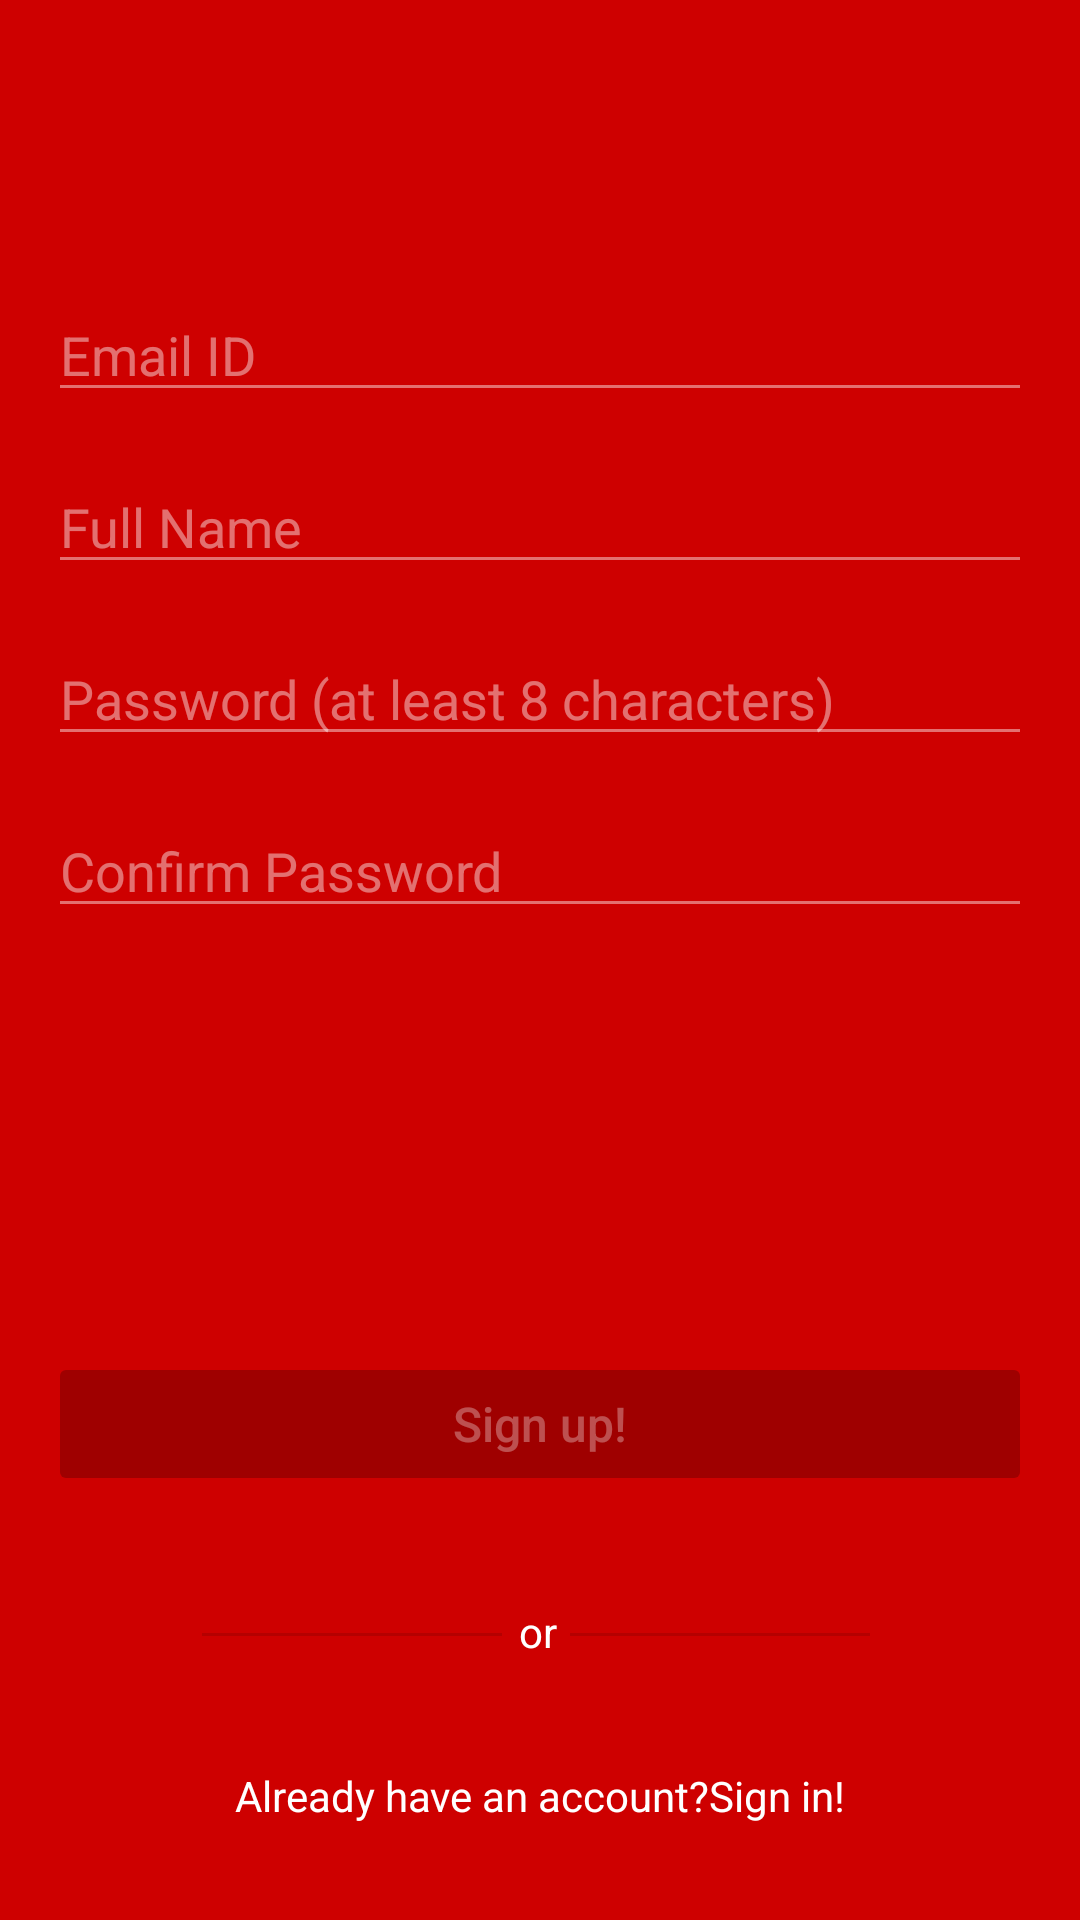

Reconstruct the res/layout file that produces this screen, plus the resources it refers to.
<!-- AndroidManifest.xml: application theme Theme.MyMall -->
<!-- res/layout/fragment_sign_up.xml -->
<?xml version="1.0" encoding="utf-8"?>
<FrameLayout xmlns:android="http://schemas.android.com/apk/res/android"
    xmlns:tools="http://schemas.android.com/tools"
    android:layout_width="match_parent"
    android:layout_height="match_parent"
    xmlns:app="http://schemas.android.com/apk/res-auto"
    tools:context=".SignUpFragment"
    android:background="@color/colorPrimary">

    <androidx.constraintlayout.widget.ConstraintLayout
        android:layout_width="match_parent"
        android:layout_height="match_parent">

        <ImageButton
            android:id="@+id/sign_up_close_btn"
            android:layout_width="wrap_content"
            android:layout_height="wrap_content"
            android:background="@android:color/transparent"
            android:padding="16dp"
            android:src="@mipmap/ic_expand_close"
            app:layout_constraintEnd_toEndOf="parent"
            app:layout_constraintTop_toTopOf="parent"
            tools:ignore="MissingConstraints,SpeakableTextPresentCheck" />

        <ImageView
            android:id="@+id/imageView"
            android:layout_width="wrap_content"
            android:layout_height="wrap_content"
            android:src="@mipmap/logo"
            app:layout_constraintBottom_toBottomOf="parent"
            app:layout_constraintEnd_toEndOf="parent"
            app:layout_constraintStart_toStartOf="parent"
            app:layout_constraintTop_toTopOf="parent"
            app:layout_constraintVertical_bias="0.100000024" />

        <EditText
            android:id="@+id/sign_up_email"
            android:layout_width="0dp"
            android:layout_height="wrap_content"
            android:layout_marginStart="16dp"
            android:layout_marginTop="32dp"
            android:layout_marginEnd="16dp"
            android:backgroundTint="#70ffffff"
            android:ems="10"
            android:hint="Email ID"
            android:inputType="textEmailAddress"
            android:textColorHint="#70ffffff"
            app:layout_constraintEnd_toEndOf="parent"
            app:layout_constraintStart_toStartOf="parent"
            app:layout_constraintTop_toBottomOf="@+id/imageView" />

        <EditText
            android:id="@+id/sign_up_fullname"
            android:layout_width="0dp"
            android:layout_height="wrap_content"
            android:layout_marginStart="16dp"
            android:layout_marginTop="16dp"
            android:layout_marginEnd="16dp"
            android:backgroundTint="#70ffffff"
            android:ems="10"
            android:hint="Full Name"
            android:inputType="textPersonName"
            android:textColorHint="#70ffffff"
            app:layout_constraintEnd_toEndOf="parent"
            app:layout_constraintStart_toStartOf="parent"
            app:layout_constraintTop_toBottomOf="@+id/sign_up_email" />

        <EditText
            android:id="@+id/sign_up_password"
            android:layout_width="0dp"
            android:layout_height="wrap_content"
            android:layout_marginStart="16dp"
            android:layout_marginTop="16dp"
            android:layout_marginEnd="16dp"
            android:backgroundTint="#70ffffff"
            android:ems="10"
            android:hint="Password (at least 8 characters)"
            android:inputType="textPassword"
            android:textColorHint="#70ffffff"
            app:layout_constraintEnd_toEndOf="parent"
            app:layout_constraintStart_toStartOf="parent"
            app:layout_constraintTop_toBottomOf="@+id/sign_up_fullname" />

        <EditText
            android:id="@+id/sign_up_confirm_password"
            android:layout_width="0dp"
            android:layout_height="wrap_content"
            android:layout_marginStart="16dp"
            android:layout_marginTop="16dp"
            android:layout_marginEnd="16dp"
            android:backgroundTint="#70ffffff"
            android:ems="10"
            android:hint="Confirm Password"
            android:inputType="textPassword"
            android:textColorHint="#70ffffff"
            app:layout_constraintEnd_toEndOf="parent"
            app:layout_constraintStart_toStartOf="parent"
            app:layout_constraintTop_toBottomOf="@+id/sign_up_password" />

        <Button
            android:id="@+id/sign_up_btn"
            android:layout_width="0dp"
            android:layout_height="wrap_content"
            android:layout_marginStart="16dp"
            android:layout_marginTop="8dp"
            android:layout_marginEnd="16dp"
            android:layout_marginBottom="8dp"
            android:backgroundTint="@color/btnRed"
            android:text="Sign up!"
            android:enabled="false"
            android:textAllCaps="false"
            android:textColor="#50ffffff"
            android:textSize="16sp"
            app:layout_constraintBottom_toBottomOf="parent"
            app:layout_constraintEnd_toEndOf="parent"
            app:layout_constraintHorizontal_bias="0.466"
            app:layout_constraintStart_toStartOf="parent"
            app:layout_constraintTop_toBottomOf="@+id/sign_up_confirm_password" />

        <TextView
            android:id="@+id/textView"
            android:layout_width="wrap_content"
            android:layout_height="wrap_content"
            android:layout_marginStart="8dp"
            android:layout_marginTop="8dp"
            android:layout_marginEnd="8dp"
            android:layout_marginBottom="8dp"
            android:text="or"
            android:textColor="@color/colorAccent"
            app:layout_constraintBottom_toTopOf="@+id/tv_already_have_an_account"
            app:layout_constraintEnd_toEndOf="parent"
            app:layout_constraintHorizontal_bias="0.498"
            app:layout_constraintStart_toStartOf="parent"
            app:layout_constraintTop_toBottomOf="@+id/sign_up_btn" />

        <TextView
            android:id="@+id/tv_already_have_an_account"
            android:layout_width="wrap_content"
            android:layout_height="wrap_content"
            android:layout_marginStart="8dp"
            android:layout_marginEnd="8dp"
            android:layout_marginBottom="32dp"
            android:text="Already have an account?Sign in!"
            android:textColor="@color/colorAccent"
            app:layout_constraintBottom_toBottomOf="parent"
            app:layout_constraintEnd_toEndOf="parent"
            app:layout_constraintStart_toStartOf="parent" />

        <View
            android:id="@+id/divider3"
            android:layout_width="100dp"
            android:layout_height="1dp"
            android:background="?android:attr/listDivider"
            app:layout_constraintBottom_toBottomOf="@+id/textView"
            app:layout_constraintEnd_toStartOf="@+id/textView"
            app:layout_constraintHorizontal_bias="0.902"
            app:layout_constraintStart_toStartOf="@+id/sign_up_btn"
            app:layout_constraintTop_toTopOf="@+id/textView"
            app:layout_constraintVertical_bias="0.555" />

        <View
            android:id="@+id/divider4"
            android:layout_width="100dp"
            android:layout_height="1dp"
            android:background="?android:attr/listDivider"
            app:layout_constraintBottom_toBottomOf="@+id/textView"
            app:layout_constraintEnd_toEndOf="@+id/sign_up_btn"
            app:layout_constraintHorizontal_bias="0.076"
            app:layout_constraintStart_toEndOf="@+id/textView"
            app:layout_constraintTop_toTopOf="@+id/textView"
            app:layout_constraintVertical_bias="0.555" />

        <ProgressBar
            android:id="@+id/sign_up_progressbar"
            style="?android:attr/progressBarStyle"
            android:layout_width="30dp"
            android:layout_height="30dp"
            android:visibility="invisible"
            app:layout_constraintBottom_toTopOf="@+id/sign_up_btn"
            app:layout_constraintEnd_toEndOf="parent"
            app:layout_constraintStart_toStartOf="parent"
            app:layout_constraintTop_toBottomOf="@+id/sign_up_confirm_password" />


    </androidx.constraintlayout.widget.ConstraintLayout>
</FrameLayout>
<!-- resources referenced by this layout -->
<resources>
  <color name="btnRed">#9f0000</color>
  <color name="colorAccent">#FFFFFFFF</color>
  <color name="colorPrimary">#CE0000</color>
  <style name="Theme.MyMall" parent="Theme.MaterialComponents.DayNight.NoActionBar">
          
          <item name="colorPrimary">@color/colorPrimary</item>
          <item name="colorPrimaryVariant">@color/colorPrimaryDark</item>
          <item name="colorOnPrimary">@color/colorAccent</item>
          
          <item name="colorSecondary">@color/teal_200</item>
          <item name="colorSecondaryVariant">@color/teal_700</item>
          <item name="colorOnSecondary">@color/black</item>
          
          <item name="android:statusBarColor" tools:targetApi="l">?attr/colorPrimaryVariant</item>
          
      </style>
  <color name="colorPrimaryDark">#CE0000</color>
  <color name="teal_200">#FF03DAC5</color>
  <color name="teal_700">#FF018786</color>
  <color name="black">#FF000000</color>
</resources>
